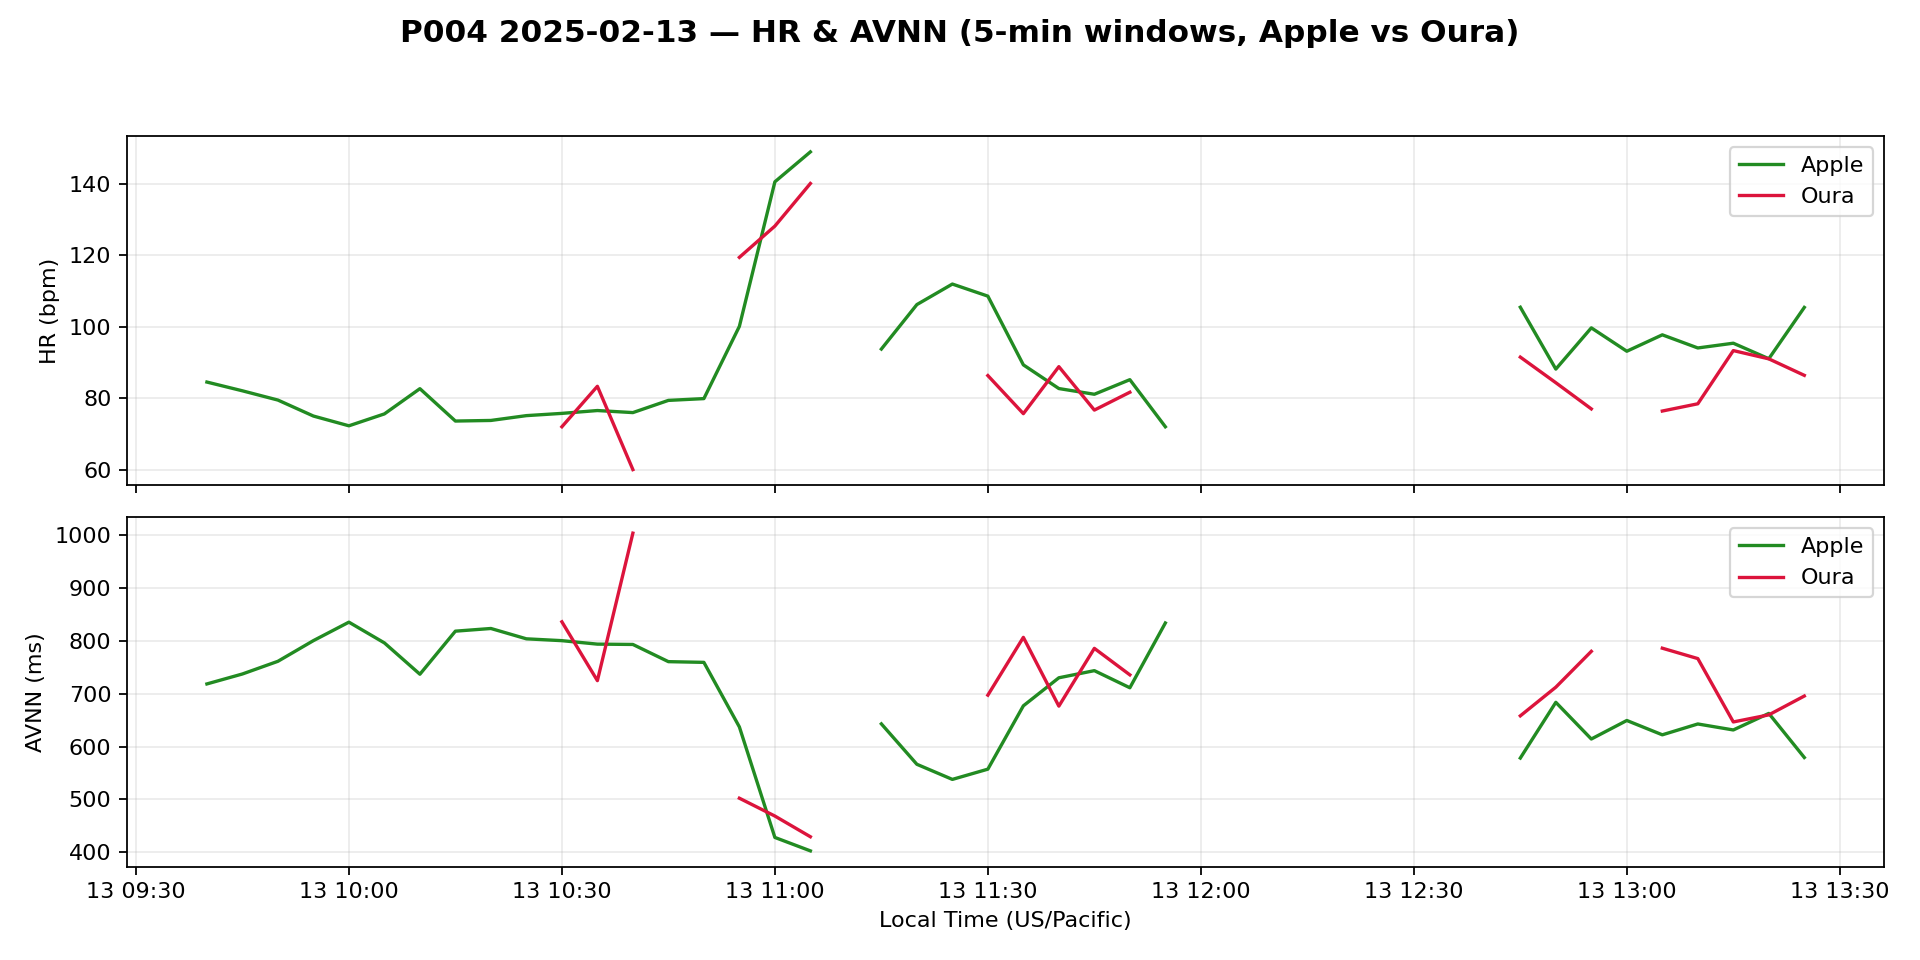

Values plotted in this chart, from the file beside it:
timestamp_utc, apple_hr_bpm, oura_hr_bpm, apple_avnn_ms, oura_avnn_ms
2025-02-13 17:40:00+00:00, 84.52, 81.33, 718.2, 740.4
2025-02-13 17:45:00+00:00, 82.07, , 737, 
2025-02-13 17:50:00+00:00, 79.47, 72.33, 761, 830
2025-02-13 17:55:00+00:00, 75.0, , 800.0, 
2025-02-13 18:00:00+00:00, 72.27, 67.0, 834.9, 896.1
2025-02-13 18:05:00+00:00, 75.6, , 795.7, 
2025-02-13 18:10:00+00:00, 82.67, , 736.6, 
2025-02-13 18:15:00+00:00, 73.6, , 817.9, 
2025-02-13 18:20:00+00:00, 73.77, 68.33, 822.9, 883.9
2025-02-13 18:25:00+00:00, 75.12, , 803.4, 
2025-02-13 18:30:00+00:00, 75.75, 72.0, 799.9, 835.5
2025-02-13 18:35:00+00:00, 76.54, 83.33, 793.4, 724.5
2025-02-13 18:40:00+00:00, 75.97, 60.0, 792.8, 1003
2025-02-13 18:45:00+00:00, 79.38, , 760.3, 
2025-02-13 18:50:00+00:00, 79.88, , 759, 
2025-02-13 18:55:00+00:00, 100.1, 119.4, 637, 502.4
2025-02-13 19:00:00+00:00, 140.6, 128.2, 428.3, 468.7
2025-02-13 19:05:00+00:00, 149, 140.1, 403, 429.6
2025-02-13 19:10:00+00:00, , , , 
2025-02-13 19:15:00+00:00, 93.76, , 642.8, 
2025-02-13 19:20:00+00:00, 106.2, , 566.5, 
2025-02-13 19:25:00+00:00, 112, , 537.9, 
2025-02-13 19:30:00+00:00, 108.6, 86.33, 557.3, 697.1
2025-02-13 19:35:00+00:00, 89.33, 75.67, 676.9, 806.2
2025-02-13 19:40:00+00:00, 82.7, 88.83, 729.8, 676.3
2025-02-13 19:45:00+00:00, 81.1, 76.67, 743.3, 785.4
2025-02-13 19:50:00+00:00, 85.19, 81.67, 711, 735.4
2025-02-13 19:55:00+00:00, 72.0, , 833.3, 
2025-02-13 20:00:00+00:00, , , , 
2025-02-13 20:05:00+00:00, , , , 
2025-02-13 20:10:00+00:00, , , , 
2025-02-13 20:15:00+00:00, , , , 
2025-02-13 20:20:00+00:00, , , , 
2025-02-13 20:25:00+00:00, , , , 
2025-02-13 20:30:00+00:00, , , , 
2025-02-13 20:35:00+00:00, , , , 
2025-02-13 20:40:00+00:00, , , , 
2025-02-13 20:45:00+00:00, 105.5, 91.51, 578.3, 657.9
2025-02-13 20:50:00+00:00, 88.15, 84.33, 683.5, 712.1
2025-02-13 20:55:00+00:00, 99.7, 77.0, 614.2, 779.7
2025-02-13 21:00:00+00:00, 93.15, , 649.2, 
2025-02-13 21:05:00+00:00, 97.75, 76.4, 622.1, 785.7
2025-02-13 21:10:00+00:00, 94.07, 78.43, 642.6, 766.1
2025-02-13 21:15:00+00:00, 95.4, 93.33, 631.3, 646.4
2025-02-13 21:20:00+00:00, 91.05, 91.02, 662.6, 659.8
2025-02-13 21:25:00+00:00, 105.4, 86.4, 579.3, 695.4
